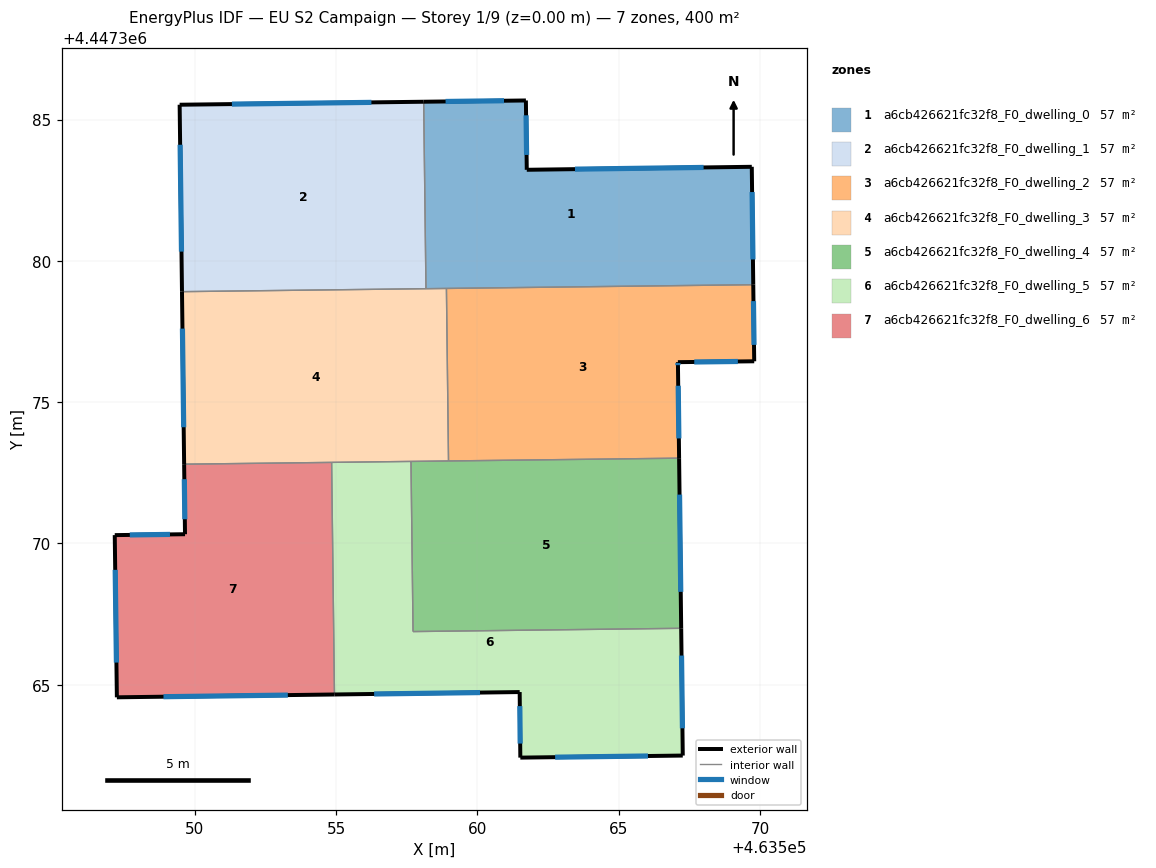
=== STOREY PLAN SPEC (per zone: floor XY polygon, exterior-wall plan segments, windows/doors) ===
zone 1: a6cb426621fc32f8_F0_dwelling_0  (57.1 m²)
  floor: (463569.71, 4447383.33) (463569.76, 4447379.16) (463558.18, 4447379.01) (463558.10, 4447385.63) (463561.72, 4447385.67) (463561.75, 4447383.22)
  exterior wall: (463561.72, 4447385.67) – (463558.10, 4447385.63)  [3.6 m]
    window: (463560.94, 4447385.67) – (463558.88, 4447385.64)  [3.5 m²]
  exterior wall: (463561.75, 4447383.22) – (463561.72, 4447385.67)  [2.5 m]
    window: (463561.74, 4447383.75) – (463561.72, 4447385.15)  [2.4 m²]
  exterior wall: (463569.71, 4447383.33) – (463561.75, 4447383.22)  [8.0 m]
    window: (463568.01, 4447383.31) – (463563.45, 4447383.24)  [7.8 m²]
  exterior wall: (463569.76, 4447379.16) – (463569.71, 4447383.33)  [4.2 m]
    window: (463569.75, 4447380.05) – (463569.72, 4447382.43)  [4.1 m²]
  interior walls: 3
zone 2: a6cb426621fc32f8_F0_dwelling_1  (57.1 m²)
  floor: (463558.10, 4447385.63) (463558.18, 4447379.01) (463549.55, 4447378.91) (463549.47, 4447385.52)
  exterior wall: (463558.10, 4447385.63) – (463549.47, 4447385.52)  [8.6 m]
    window: (463556.25, 4447385.61) – (463551.32, 4447385.55)  [8.5 m²]
  exterior wall: (463549.47, 4447385.52) – (463549.55, 4447378.91)  [6.6 m]
    window: (463549.48, 4447384.11) – (463549.53, 4447380.33)  [6.5 m²]
  interior walls: 2
zone 3: a6cb426621fc32f8_F0_dwelling_2  (57.1 m²)
  floor: (463569.76, 4447379.16) (463569.80, 4447376.45) (463567.10, 4447376.42) (463567.10, 4447376.28) (463567.14, 4447373.02) (463558.98, 4447372.92) (463558.91, 4447379.02)
  exterior wall: (463567.10, 4447376.42) – (463569.80, 4447376.45)  [2.7 m]
    window: (463567.68, 4447376.42) – (463569.22, 4447376.44)  [2.6 m²]
  exterior wall: (463567.10, 4447376.28) – (463567.10, 4447376.42)  [0.1 m]
    window: (463567.10, 4447376.31) – (463567.10, 4447376.39)  [0.1 m²]
  exterior wall: (463567.14, 4447373.02) – (463567.10, 4447376.28)  [3.3 m]
    window: (463567.13, 4447373.72) – (463567.11, 4447375.58)  [3.2 m²]
  exterior wall: (463569.80, 4447376.45) – (463569.76, 4447379.16)  [2.7 m]
    window: (463569.79, 4447377.03) – (463569.77, 4447378.58)  [2.7 m²]
  interior walls: 3
zone 4: a6cb426621fc32f8_F0_dwelling_3  (57.1 m²)
  floor: (463558.91, 4447379.02) (463558.98, 4447372.92) (463549.62, 4447372.80) (463549.55, 4447378.91)
  exterior wall: (463549.55, 4447378.91) – (463549.62, 4447372.80)  [6.1 m]
    window: (463549.57, 4447377.60) – (463549.61, 4447374.11)  [6.0 m²]
  interior walls: 6
zone 5: a6cb426621fc32f8_F0_dwelling_4  (57.1 m²)
  floor: (463567.14, 4447373.02) (463567.21, 4447367.00) (463557.72, 4447366.88) (463557.65, 4447372.90)
  exterior wall: (463567.21, 4447367.00) – (463567.14, 4447373.02)  [6.0 m]
    window: (463567.20, 4447368.29) – (463567.15, 4447371.73)  [5.9 m²]
  interior walls: 4
zone 6: a6cb426621fc32f8_F0_dwelling_5  (57.1 m²)
  floor: (463567.21, 4447367.00) (463567.27, 4447362.50) (463561.52, 4447362.42) (463561.50, 4447364.74) (463554.94, 4447364.66) (463554.84, 4447372.87) (463557.65, 4447372.90) (463557.72, 4447366.88)
  exterior wall: (463567.27, 4447362.50) – (463567.21, 4447367.00)  [4.5 m]
    window: (463567.26, 4447363.46) – (463567.22, 4447366.03)  [4.4 m²]
  exterior wall: (463561.52, 4447362.42) – (463567.27, 4447362.50)  [5.7 m]
    window: (463562.75, 4447362.44) – (463566.04, 4447362.48)  [5.6 m²]
  exterior wall: (463561.50, 4447364.74) – (463561.52, 4447362.42)  [2.3 m]
    window: (463561.50, 4447364.25) – (463561.52, 4447362.92)  [2.3 m²]
  exterior wall: (463554.94, 4447364.66) – (463561.50, 4447364.74)  [6.6 m]
    window: (463556.35, 4447364.67) – (463560.09, 4447364.72)  [6.4 m²]
  interior walls: 4
zone 7: a6cb426621fc32f8_F0_dwelling_6  (57.1 m²)
  floor: (463554.84, 4447372.87) (463554.94, 4447364.66) (463547.24, 4447364.56) (463547.17, 4447370.29) (463549.66, 4447370.33) (463549.62, 4447372.80)
  exterior wall: (463547.24, 4447364.56) – (463554.94, 4447364.66)  [7.7 m]
    window: (463548.89, 4447364.58) – (463553.29, 4447364.63)  [7.5 m²]
  exterior wall: (463547.17, 4447370.29) – (463547.24, 4447364.56)  [5.7 m]
    window: (463547.19, 4447369.07) – (463547.23, 4447365.79)  [5.6 m²]
  exterior wall: (463549.66, 4447370.33) – (463547.17, 4447370.29)  [2.5 m]
    window: (463549.12, 4447370.32) – (463547.70, 4447370.30)  [2.4 m²]
  exterior wall: (463549.62, 4447372.80) – (463549.66, 4447370.33)  [2.5 m]
    window: (463549.63, 4447372.27) – (463549.65, 4447370.86)  [2.4 m²]
  interior walls: 2

=== DERIVED (storey summary) ===
Building: EU S2 Campaign
Storey: 1 of 9  (floor level z = 0.00 m)
Storey gross floor area: 399.9 m²
Zones on this storey: 7
  - a6cb426621fc32f8_F0_dwelling_0: floor 57.1 m²; exterior wall 18.2 m (54.6 m²); 4 window(s) 17.8 m²; WWR 32.7%
  - a6cb426621fc32f8_F0_dwelling_1: floor 57.1 m²; exterior wall 15.3 m (45.8 m²); 2 window(s) 14.9 m²; WWR 32.7%
  - a6cb426621fc32f8_F0_dwelling_2: floor 57.1 m²; exterior wall 8.8 m (26.4 m²); 4 window(s) 8.6 m²; WWR 32.7%
  - a6cb426621fc32f8_F0_dwelling_3: floor 57.1 m²; exterior wall 6.1 m (18.3 m²); 1 window(s) 6.0 m²; WWR 32.7%
  - a6cb426621fc32f8_F0_dwelling_4: floor 57.1 m²; exterior wall 6.0 m (18.1 m²); 1 window(s) 5.9 m²; WWR 32.7%
  - a6cb426621fc32f8_F0_dwelling_5: floor 57.1 m²; exterior wall 19.1 m (57.4 m²); 4 window(s) 18.7 m²; WWR 32.7%
  - a6cb426621fc32f8_F0_dwelling_6: floor 57.1 m²; exterior wall 18.4 m (55.2 m²); 4 window(s) 18.0 m²; WWR 32.7%
Zone adjacency (shared interzone walls):
  - a6cb426621fc32f8_F0_dwelling_0 ↔ a6cb426621fc32f8_F0_dwelling_1
  - a6cb426621fc32f8_F0_dwelling_0 ↔ a6cb426621fc32f8_F0_dwelling_2
  - a6cb426621fc32f8_F0_dwelling_0 ↔ a6cb426621fc32f8_F0_dwelling_3
  - a6cb426621fc32f8_F0_dwelling_1 ↔ a6cb426621fc32f8_F0_dwelling_3
  - a6cb426621fc32f8_F0_dwelling_2 ↔ a6cb426621fc32f8_F0_dwelling_3
  - a6cb426621fc32f8_F0_dwelling_2 ↔ a6cb426621fc32f8_F0_dwelling_4
  - a6cb426621fc32f8_F0_dwelling_3 ↔ a6cb426621fc32f8_F0_dwelling_4
  - a6cb426621fc32f8_F0_dwelling_3 ↔ a6cb426621fc32f8_F0_dwelling_5
  - a6cb426621fc32f8_F0_dwelling_3 ↔ a6cb426621fc32f8_F0_dwelling_6
  - a6cb426621fc32f8_F0_dwelling_4 ↔ a6cb426621fc32f8_F0_dwelling_5
  - a6cb426621fc32f8_F0_dwelling_5 ↔ a6cb426621fc32f8_F0_dwelling_6